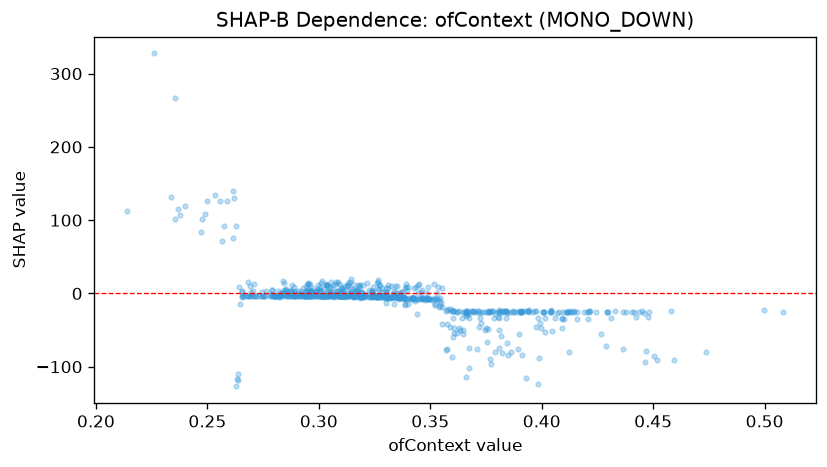

The file beside this chart, header and first rows:
feature_value, shap_value
0.3027, -3.735
0.4015, -34.18
0.4062, -32.88
0.3147, -2.988
0.3188, -4.175
0.3172, -3.443
0.3198, -4.058
0.3417, -6.249
0.2915, -3.301
0.3065, -3.702
0.3888, -25.53
0.3575, -22.17
0.3662, -26.1
0.3162, -3.274
0.2757, -2.915
0.3762, -24.66
0.3307, -3.334
0.3325, -5.88
0.2998, -3.635
0.3495, -7.359
0.3378, -2.675
0.3262, -4.887
0.4403, -25.55
0.3012, -3.482
0.3153, -4.349
0.3132, -2.963
0.3417, -6.064
0.3072, -3.852
0.3357, -5.362
0.3468, -6.978
0.3985, -33.62
0.339, -7.129
0.285, -3.843
0.3342, -1.744
0.4475, -31.61
0.3738, -24.92
0.4435, -25.71
0.4097, -25.29
0.3292, -5.701
0.3417, -7.334
0.3137, 0.9333
0.3717, -26.57
0.2952, -3.22
0.4415, -25.47
0.3673, -33.55
0.4078, -25.69
0.2842, -2.187
0.3092, -2.431
0.3523, -6.347
0.2937, -3.385
0.3097, -2.964
0.409, -34.85
0.3627, -24.4
0.3442, -7.523
0.3353, -4.583
0.3095, -3.054
0.4503, -85.72
0.3368, -6.022
0.3487, -7.078
0.3362, -6.705
... 666 more rows
